3-way image classification set "data" from GitHub (Vitor-Emanuell/project-sloth); label vocabulary: cat, dog, sloth.

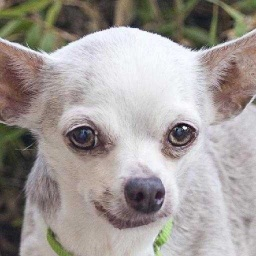
Label: dog

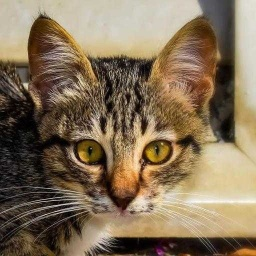
Label: cat

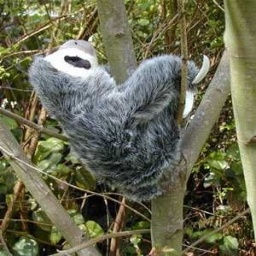
Label: sloth

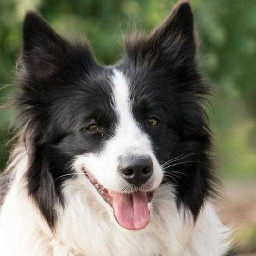
Label: dog

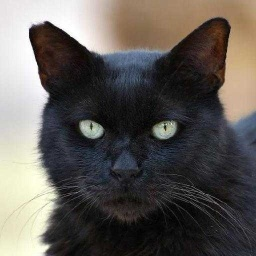
Label: cat

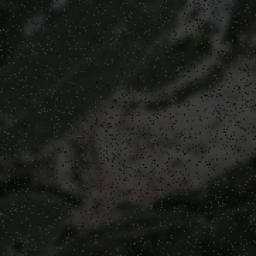
Label: sloth
